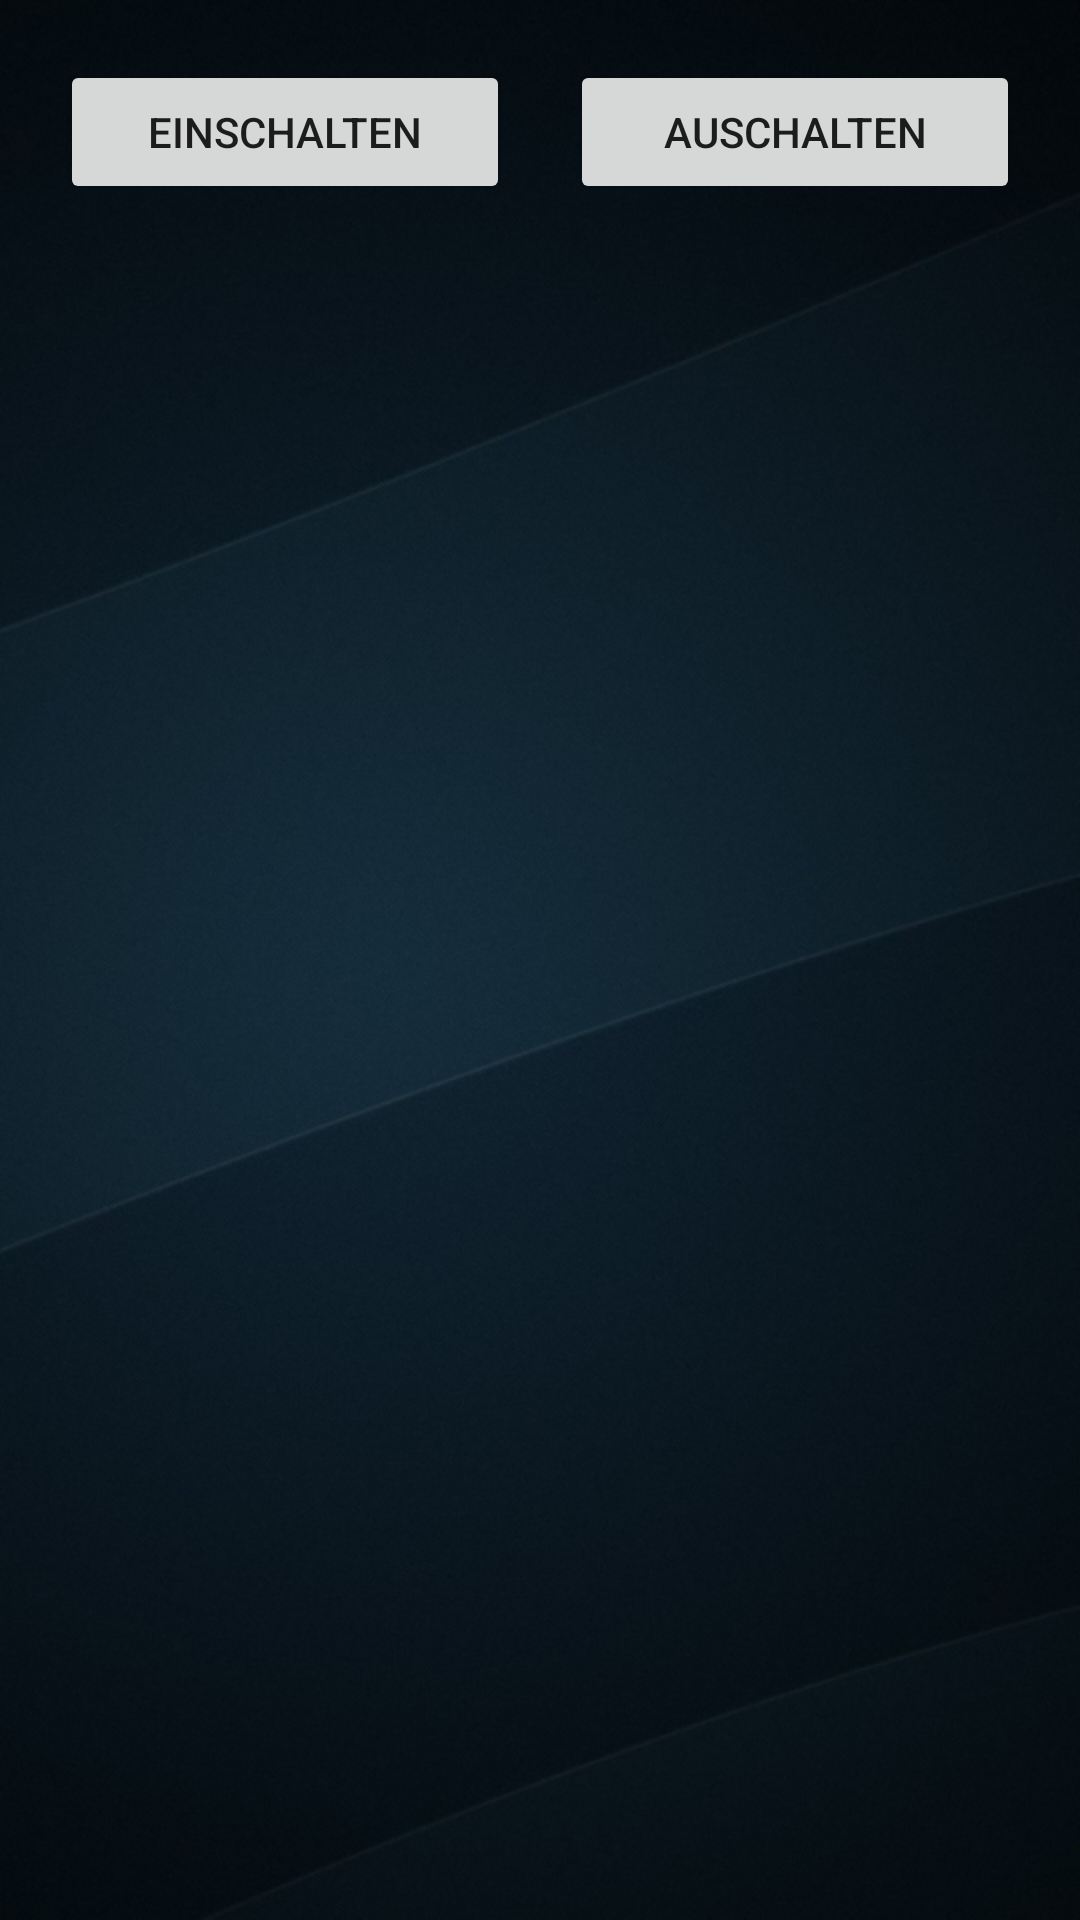

Here is an Android app screen rendered from its layout file. Give the layout XML and the strings, colors and styles it references.
<!-- AndroidManifest.xml: application theme AppTheme -->
<!-- res/layout/activity_control_dimmer.xml -->
<?xml version="1.0" encoding="utf-8"?>
<RelativeLayout xmlns:android="http://schemas.android.com/apk/res/android"
    android:layout_width="match_parent"
    android:layout_height="match_parent"
    style="@style/Activities">

    <LinearLayout
        android:id="@+id/control_dimmer_layout_topper"
        android:layout_width="match_parent"
        android:layout_height="wrap_content"
        android:layout_margin="20dp">

        <Button
            android:layout_width="0dp"
            android:layout_weight="1"
            android:layout_height="wrap_content"
            android:text="Einschalten"
            android:layout_marginRight="20dp"
            android:onClick="turnOn"/>

        <Button
            android:layout_width="0dp"
            android:layout_weight="1"
            android:layout_height="wrap_content"
            android:text="Auschalten"
            android:onClick="turnOff"/>

    </LinearLayout>


    <LinearLayout
        android:id="@+id/control_dimmer_layout_10to50"
        android:layout_below="@id/control_dimmer_layout_topper"
        android:layout_width="wrap_content"
        android:layout_height="wrap_content"
        android:layout_centerHorizontal="true"
        android:orientation="horizontal">

    </LinearLayout>

    <LinearLayout
        android:id="@+id/control_dimmer_layout_60to100"
        android:layout_width="wrap_content"
        android:layout_height="wrap_content"
        android:layout_below="@id/control_dimmer_layout_10to50"
        android:layout_centerHorizontal="true"
        android:orientation="horizontal">

    </LinearLayout>

</RelativeLayout>
<!-- resources referenced by this layout -->
<resources>
  <style name="Activities" parent="AppTheme">
          <item name="android:background">@drawable/startbackground</item>
      </style>
  <style name="AppTheme" parent="Theme.AppCompat.Light.DarkActionBar">
          
  
      </style>
  <!-- drawable startbackground: png bitmap (drawable, 392996 bytes) -->
</resources>
